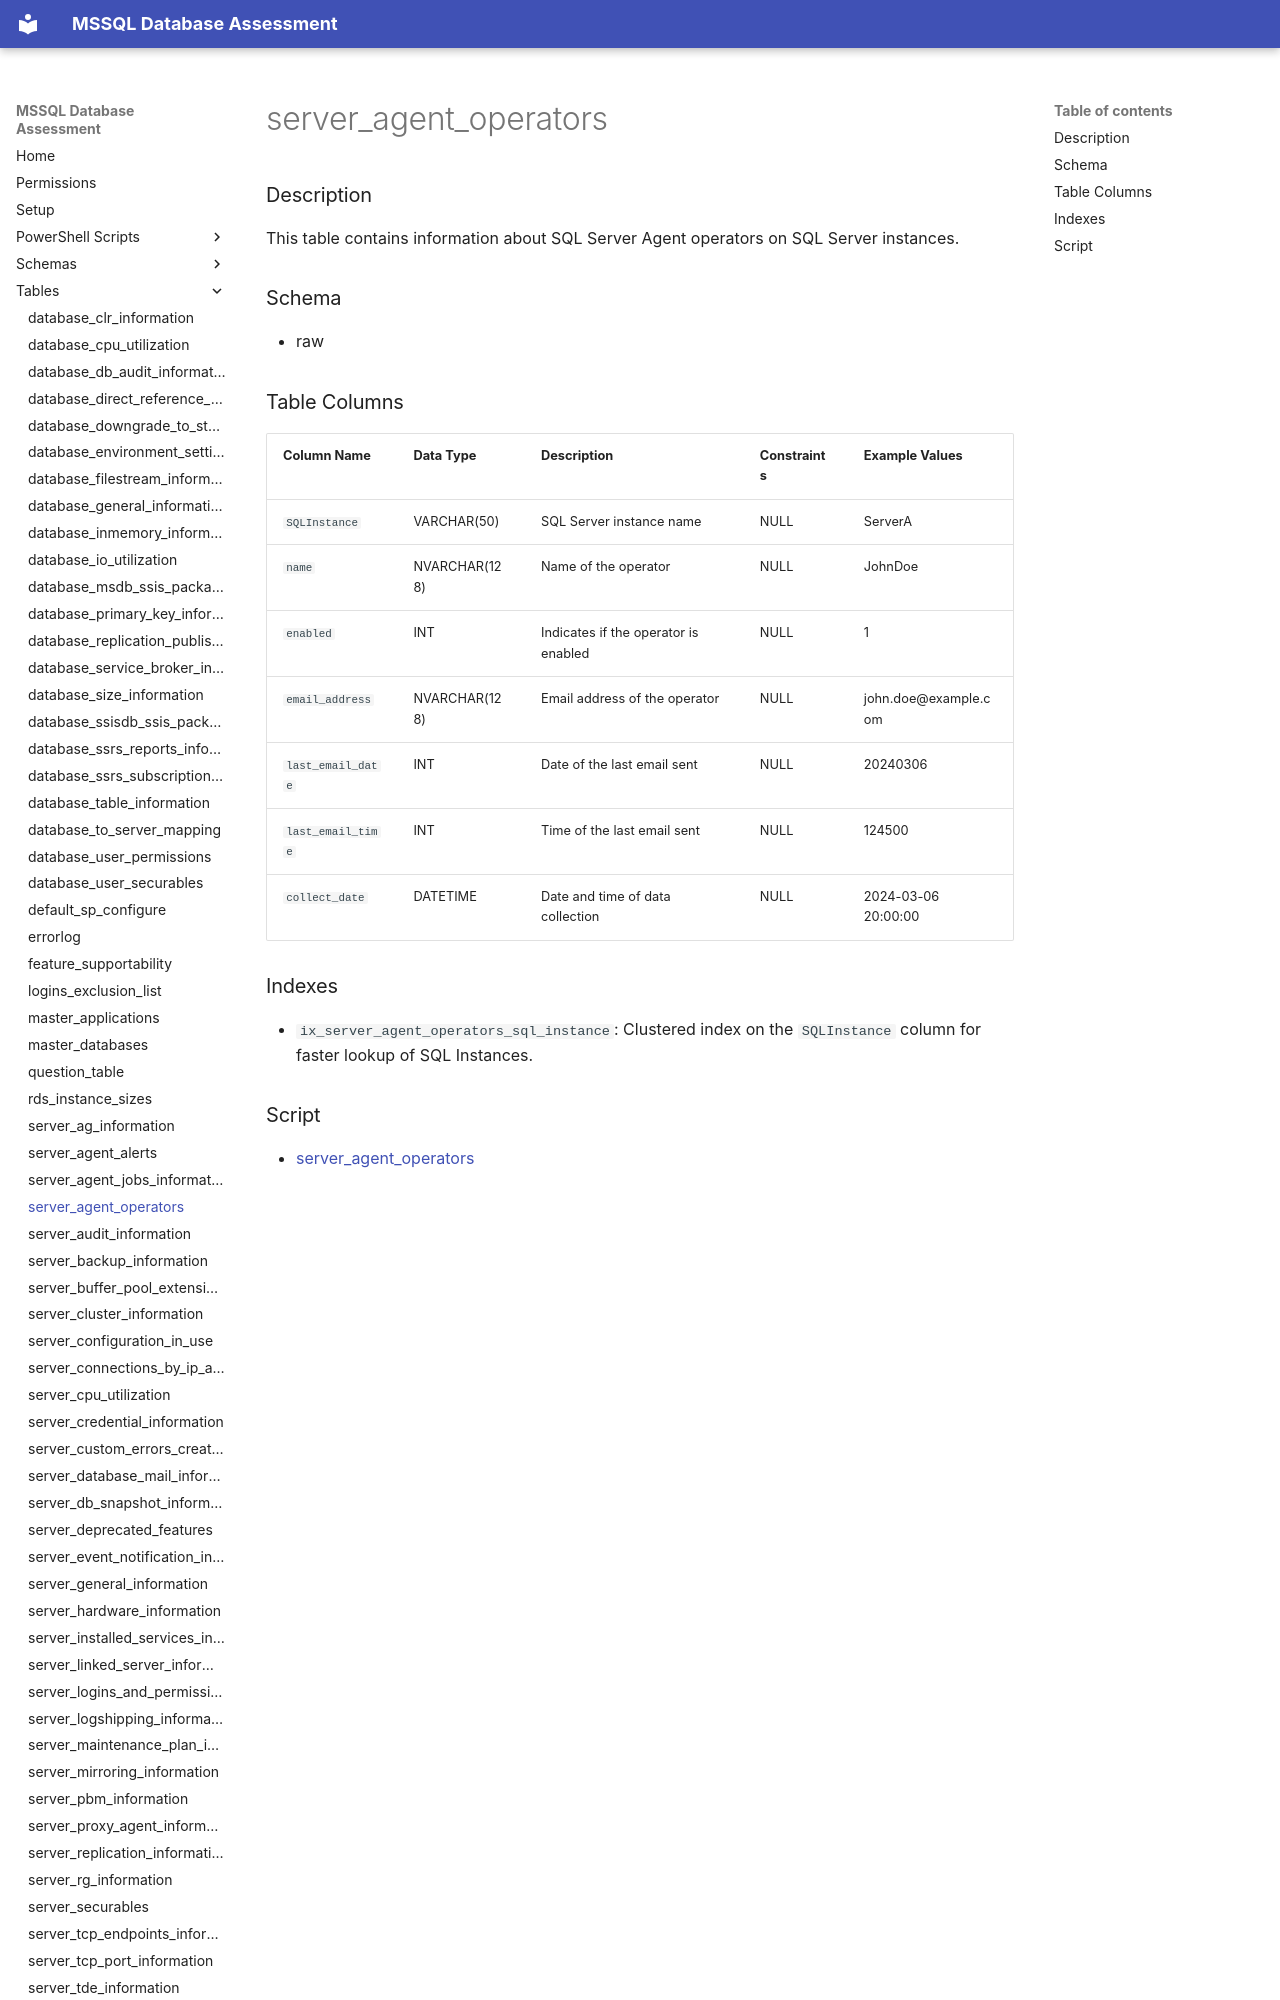

repository: aws-samples/sample-mssql-pre-migration-database-assessment · page: tables/server_agent_operators/index.html · generator: mkdocs

# server_agent_operators

### Description

This table contains information about SQL Server Agent operators on SQL Server instances.

### Schema

- raw

### Table Columns

| Column Name          | Data Type       | Description                              | Constraints         | Example Values           |
|----------------------|-----------------|------------------------------------------|----------------------|--------------------------|
| `SQLInstance`        | VARCHAR(50)     | SQL Server instance name                 | NULL                 | ServerA                  |
| `name`               | NVARCHAR(128)  | Name of the operator                     | NULL                 | JohnDoe                  |
| `enabled`            | INT             | Indicates if the operator is enabled    | NULL                 | 1                        |
| `email_address`      | NVARCHAR(128)  | Email address of the operator           | NULL                 | john.doe@example.com     |
| `last_email_date`    | INT             | Date of the last email sent             | NULL                 | 20240306                 |
| `last_email_time`    | INT             | Time of the last email sent             | NULL                 | 124500                   |
| `collect_date`       | DATETIME        | Date and time of data collection
